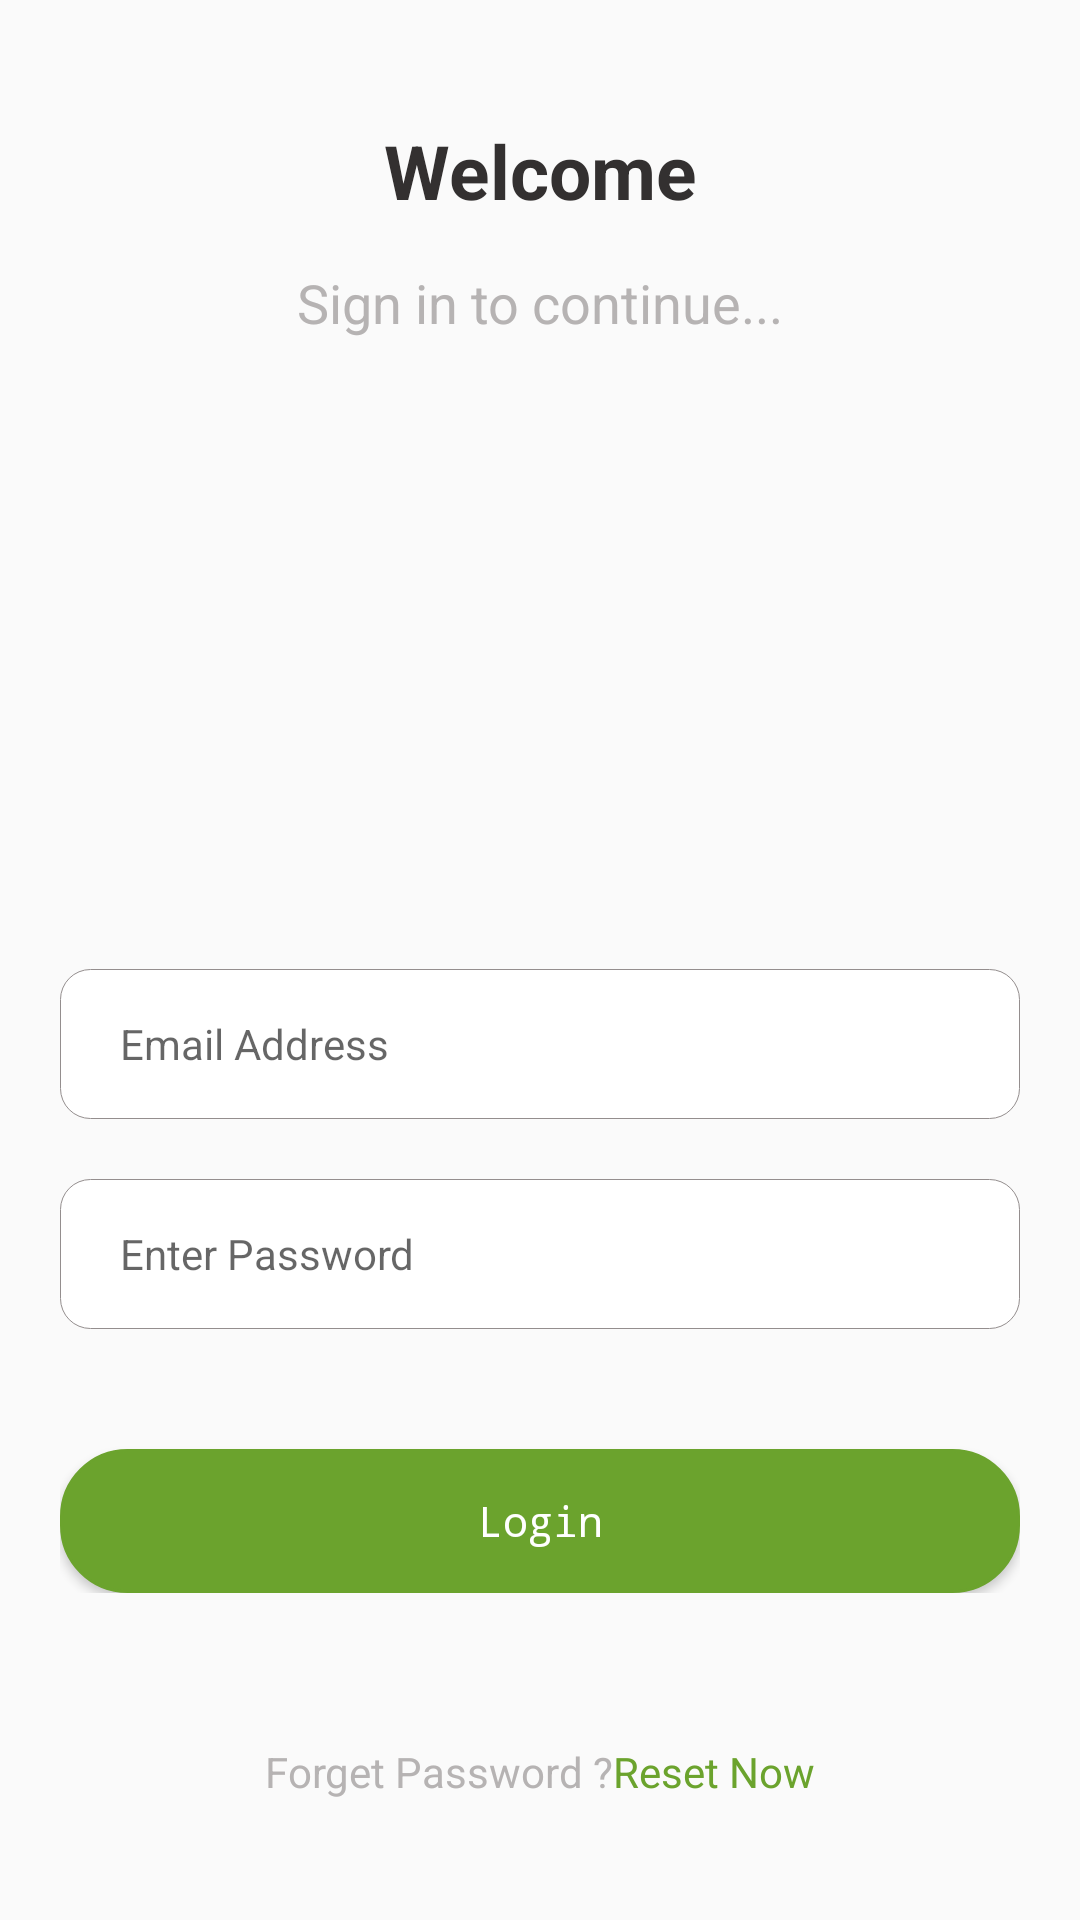

Reconstruct the res/layout file that produces this screen, plus the resources it refers to.
<!-- AndroidManifest.xml: activity theme Theme.AppCompat.Light.NoActionBar -->
<!-- res/layout/activity_login.xml -->
<?xml version="1.0" encoding="utf-8"?>
<RelativeLayout xmlns:android="http://schemas.android.com/apk/res/android"
    android:layout_width="match_parent"
    android:layout_height="match_parent">
    <ScrollView
        android:layout_width="match_parent"
        android:layout_height="match_parent"
        android:fillViewport="true">
        <LinearLayout
            android:layout_width="match_parent"
            android:layout_height="match_parent"
            android:orientation="vertical">
    <TextView
        android:id="@+id/welcome_text"
        android:layout_width="match_parent"
        android:layout_height="wrap_content"
        android:textSize="@dimen/large_text"
        android:layout_alignParentTop="true"
        android:text="@string/welcome"
        android:gravity="center"
        android:textStyle="bold"
        android:textAllCaps="false"
        android:layout_marginTop="40dp"
        android:textColor="@color/text_color"/>
    <TextView
        android:layout_width="match_parent"
        android:layout_height="wrap_content"
        android:layout_below="@+id/welcome_text"
        android:textSize="@dimen/med_text"
        android:text="@string/welcome_text"
        android:gravity="center"
        android:layout_marginTop="15dp"
        android:textColor="@color/light_grey"
        android:id="@+id/textView2" />

    <ImageView
        android:id="@+id/logo"
        android:layout_width="150dp"
        android:layout_height="100dp"
        android:layout_below="@+id/textView2"
        android:layout_gravity="center"
        android:layout_marginTop="90dp"
        android:src="@null" />

    <LinearLayout
        android:layout_width="match_parent"
        android:layout_height="wrap_content"
        android:orientation="vertical"
        android:layout_below="@+id/logo"
        android:layout_margin="20dp">

        <LinearLayout
            android:layout_width="match_parent"
            android:layout_height="50dp"
            android:orientation="horizontal"
            android:background="@drawable/rectangular_shape">

            <ImageView
                android:id="@+id/imageView2"
                android:layout_width="wrap_content"
                android:layout_height="wrap_content"
                android:layout_gravity="center_vertical"
                android:layout_marginLeft="10dp"
                android:src="@drawable/ic_email_image"/>
            <EditText
                android:id="@+id/txtEmail"
                android:layout_width="wrap_content"
                android:layout_height="match_parent"
                android:layout_weight="1"
                android:hint="@string/email_address"
                android:inputType="textEmailAddress"
                android:paddingLeft="10dp"
                android:textSize="@dimen/text_size"
                android:background="@null"
                android:gravity="start|center"
                android:paddingRight="10dp"/>
        </LinearLayout>
       

        <LinearLayout
            android:layout_width="match_parent"
            android:layout_height="50dp"
            android:background="@drawable/rectangular_shape"
            android:layout_marginTop="20dp"
            android:orientation="horizontal">

            <ImageView
                android:id="@+id/imageView1"
                android:layout_width="wrap_content"
                android:layout_height="wrap_content"
                android:layout_gravity="center_vertical"
                android:layout_marginLeft="10dp"
                android:src="@drawable/ic_password"/>

            <EditText
                android:id="@+id/txtPassword"
                android:layout_width="wrap_content"
                android:layout_height="match_parent"
                android:layout_weight="1"
                android:hint="@string/enter_password"
                android:inputType="textPassword"
                android:paddingLeft="10dp"
                android:textSize="@dimen/text_size"
                android:background="@null"
                android:gravity="start|center"
                android:paddingRight="10dp"/>

            <ImageView
                android:id="@+id/iv_eye"
                android:layout_width="wrap_content"
                android:layout_height="wrap_content"
                android:layout_gravity="center"
                android:layout_marginRight="15dp"/>
        </LinearLayout>
       

    <Button
        android:id="@+id/loginBtn"
        android:layout_width="match_parent"
        android:layout_height="wrap_content"
        android:layout_marginTop="40dp"
        android:background="@drawable/rectangular_blue_drawable"
        android:text="@string/login"
        android:textAllCaps="false"
        android:textColor="@color/white"
        android:textSize="@dimen/text_size"
        android:typeface="monospace" />
    </LinearLayout>
<LinearLayout
    android:layout_width="wrap_content"
    android:layout_height="wrap_content"
    android:layout_gravity="center"
    android:layout_marginBottom="15dp"
    android:layout_marginTop="30dp"
    android:orientation="horizontal">

    <TextView
        android:id="@+id/textView"
        android:layout_height="wrap_content"
        android:layout_width="wrap_content"
        android:layout_gravity="center"
        android:text="@string/forget_password"
        android:textColor="@color/light_grey"/>
    <TextView
        android:id="@+id/reset"
        android:layout_height="wrap_content"
        android:layout_width="wrap_content"
        android:text="@string/reset_now"
        android:textColor="@color/green"/>
        </LinearLayout>
        </LinearLayout>
    </ScrollView>
</RelativeLayout>
<!-- resources referenced by this layout -->
<resources>
  <color name="green">#6BA32D</color>
  <color name="light_grey">#b6b3b3</color>
  <color name="text_color">#333030</color>
  <color name="white">#FFFFFF</color>
  <dimen name="large_text">25sp</dimen>
  <dimen name="med_text">18sp</dimen>
  <dimen name="text_size">14sp</dimen>
  <!-- drawable rectangular_blue_drawable (drawable) -->
  <?xml version="1.0" encoding="utf-8"?>
  <shape xmlns:android="http://schemas.android.com/apk/res/android"
      android:shape="rectangle" >
      <solid android:color="@color/green" />
      <corners android:radius="22dp" />
      <stroke android:color="@color/green"
          android:width="1dp"/>
  </shape>
  <!-- drawable rectangular_shape (drawable) -->
  <?xml version="1.0" encoding="utf-8"?>
  <shape xmlns:android="http://schemas.android.com/apk/res/android"
      android:shape="rectangle">
      <corners
          android:radius="10dp"/>
      <stroke
          android:color="@color/hint_color"
          android:width="0.3dp"/>
      <solid
          android:color="@color/white"/>
  
  </shape>
  <string name="email_address">Email Address</string>
  <string name="enter_password">Enter Password</string>
  <string name="forget_password">Forget Password ? </string>
  <string name="login">Login</string>
  <string name="reset_now">Reset Now</string>
  <string name="welcome">Welcome</string>
  <string name="welcome_text">Sign in to continue...</string>
  <color name="hint_color">#948e8e</color>
</resources>
